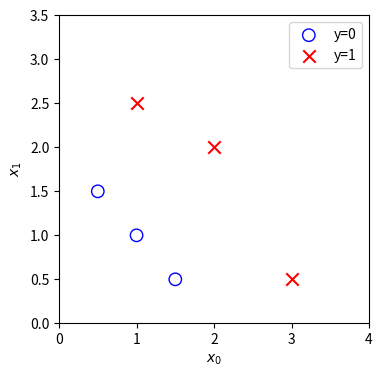
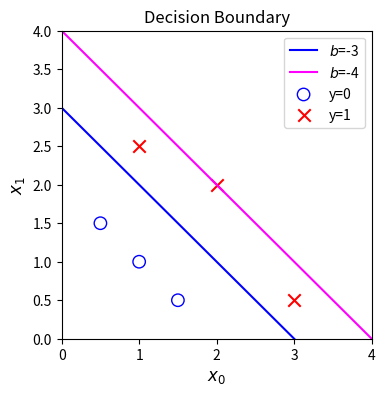
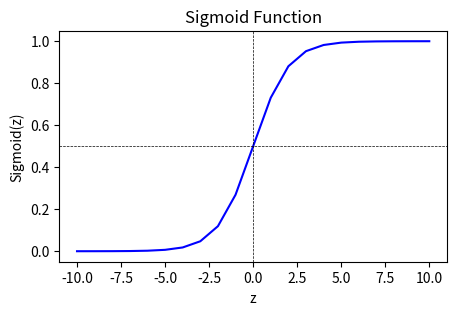
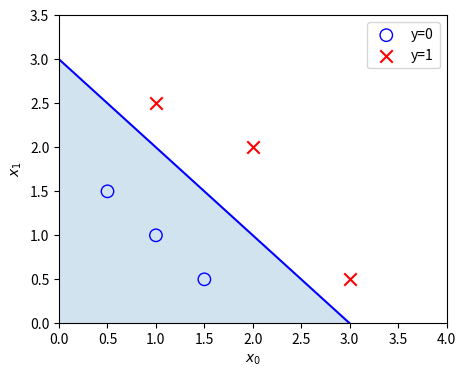

Here is the Python script that generated these plots, in order:
import numpy as np
import matplotlib.pyplot as plt
import copy, math



x_train = np.array([[0.5, 1.5], [1,1], [1.5, 0.5], [3, 0.5], [2, 2], [1, 2.5]])
y_train = np.array([0, 0, 0, 1, 1, 1]).reshape(-1,1) 
#Input array
input_array = np.array([1,2,3])
exp_array = np.exp(input_array) # Exponential of each element

print("Input to exp: ", input_array)
print("Output of exp: ", exp_array)


#input is a single number
input_val = 1
exp_val = np.exp(input_val)

print("Input to exp: ", input_val)
print("Output of exp: ", exp_val)

##SIGMOID Function
def sigmoid(z):
    """
    Compute the sigmoid of z

    Arguments:
    z (ndarray): a scalr, numpy array of any size.

    Returns:
     g (ndarray): sigmoid (z), with the same shape as z

    """

    g = 1/ (1 + np.exp(-z))

    return g

## Graph for the data plot
def plot_data(x, y, ax=None):
    if ax is None:
        ax = plt.gca()#Get current axis    
    pos = y.flatten() == 1#Positive examples
    neg = y.flatten() == 0# Negative examples
    ax.scatter(x[neg, 0], x[neg, 1], marker='o', s=80, label="y=0", facecolors='none', edgecolors='blue') #positive examples
    ax.scatter(x[pos, 0], x[pos, 1], marker='x', s=80, label="y=1", c='red') #negative examples
    ax.legend()


##Compute cost/loss 
def compute_cost_logistic(X, y, w, b):
    """
        Computes cost

    Args:
      X (ndarray (m,n)): Data, m examples with n features
      y (ndarray (m,)) : target values
      w (ndarray (n,)) : model parameters  
      b (scalar)       : model parameter
      
    Returns:
      cost (scalar): cost

    """
    m = X.shape[0]
    cost = 0.0
    for i in range(m):
        z_i = np.dot(X[i],w) + b
        f_wb_i = sigmoid(z_i)
        cost += -y[i]*np.log(f_wb_i) - (i - y[i])*np.log(1-f_wb_i)
    cost = cost/m
    return cost
    
w_tmp = np.array([1,1])
b_tmp = -3
print(compute_cost_logistic(x_train, y_train, w_tmp, b_tmp))


##Compute Gradient of logistic function
def compute_gradient_logistic(X, y, w, b):
    """
    Computes the gradient for logistic regression 
 
    Args:
      X (ndarray (m,n): Data, m examples with n features
      y (ndarray (m,)): target values
      w (ndarray (n,)): model parameters  
      b (scalar)      : model parameter
    Returns
      dj_dw (ndarray (n,)): The gradient of the cost w.r.t. the parameters w. 
      dj_db (scalar)      : The gradient of the cost w.r.t. the parameter b. 

    """
    m,n = X.shape
    dj_dw = np.zeros((n,))
    dj_db = 0.

    for i in range(m):
        f_wb_i = sigmoid(np.dot(X[i],w) + b)
        err_i = f_wb_i - y[i]

        for j in range(n):
            dj_dw[j] = dj_dw[j] = err_i * X[i,j]
        dj_db = dj_db + err_i
    dj_db = dj_db/m
    dj_dw = dj_dw/m

    return dj_dw, dj_db



#Generate an array of evenly spaced value from -10 to 10
z_tmp = np.arange(-10,11)

#Use the sigmoid function to compute the sigmoid of each value
y = sigmoid(z_tmp)

np.set_printoptions(precision=3) #Set precision to 3 decimal places
print("Input (z), Output(sigmoid(z))")
print(np.c_[z_tmp, y]) #Print z_tmp and y side by side



#Plotting the data points
fig,ax = plt.subplots(1,1,figsize=(4,4))
plot_data(x_train , y_train , ax)

ax.axis([0, 4, 0, 3.5])
ax.set_ylabel('$x_1$')
ax.set_xlabel('$x_0$')
plt.show()





#Choose values between 0 and 6
x0 = np.arange(0,6)

x1 = 3 - x0 # since z = 0 = -3 + x1 + x2
x1_other = 4 - x0 # just for example, not real outcome

fig,ax = plt.subplots(1, 1, figsize=(4,4))
# Plot the decision boundary
ax.plot(x0,x1, c="blue", label="$b$=-3")
ax.plot(x0,x1_other, c="magenta", label="$b$=-4")
ax.axis([0, 4, 0, 4])

# Plot the original data
plot_data(x_train,y_train,ax)
ax.axis([0, 4, 0, 4])
ax.set_ylabel('$x_1$', fontsize=12)
ax.set_xlabel('$x_0$', fontsize=12)
plt.legend(loc="upper right")
plt.title("Decision Boundary")
plt.show()

#Plot z vs sigmoid(z)

fig,ax = plt.subplots(1,1, figsize = (5,3))
ax.plot(z_tmp, y, c ='b')

ax.set_title("Sigmoid Function")
ax.set_ylabel('Sigmoid(z)')
ax.set_xlabel('z')

ax.axvline(0, color ='k', ls='--', lw=0.5) # Add vertical line at x=0 # ls is line style, lw is line width
ax.axhline(0.5, color ='k', ls='--', lw=0.5) # Add horizontal line at y=0.5
plt.show()



fig,ax = plt.subplots(1,1, figsize = (5,4))

#Plot the decision boundary

ax.plot(x0, x1, c ="b")
ax.axis([0, 4, 0, 3.5])

#Fill the region below the line
ax.fill_between(x0,x1, alpha = 0.2)

# Plot the original data
plot_data(x_train,y_train,ax)
ax.set_ylabel(r'$x_1$')
ax.set_xlabel(r'$x_0$')
plt.show()




    
